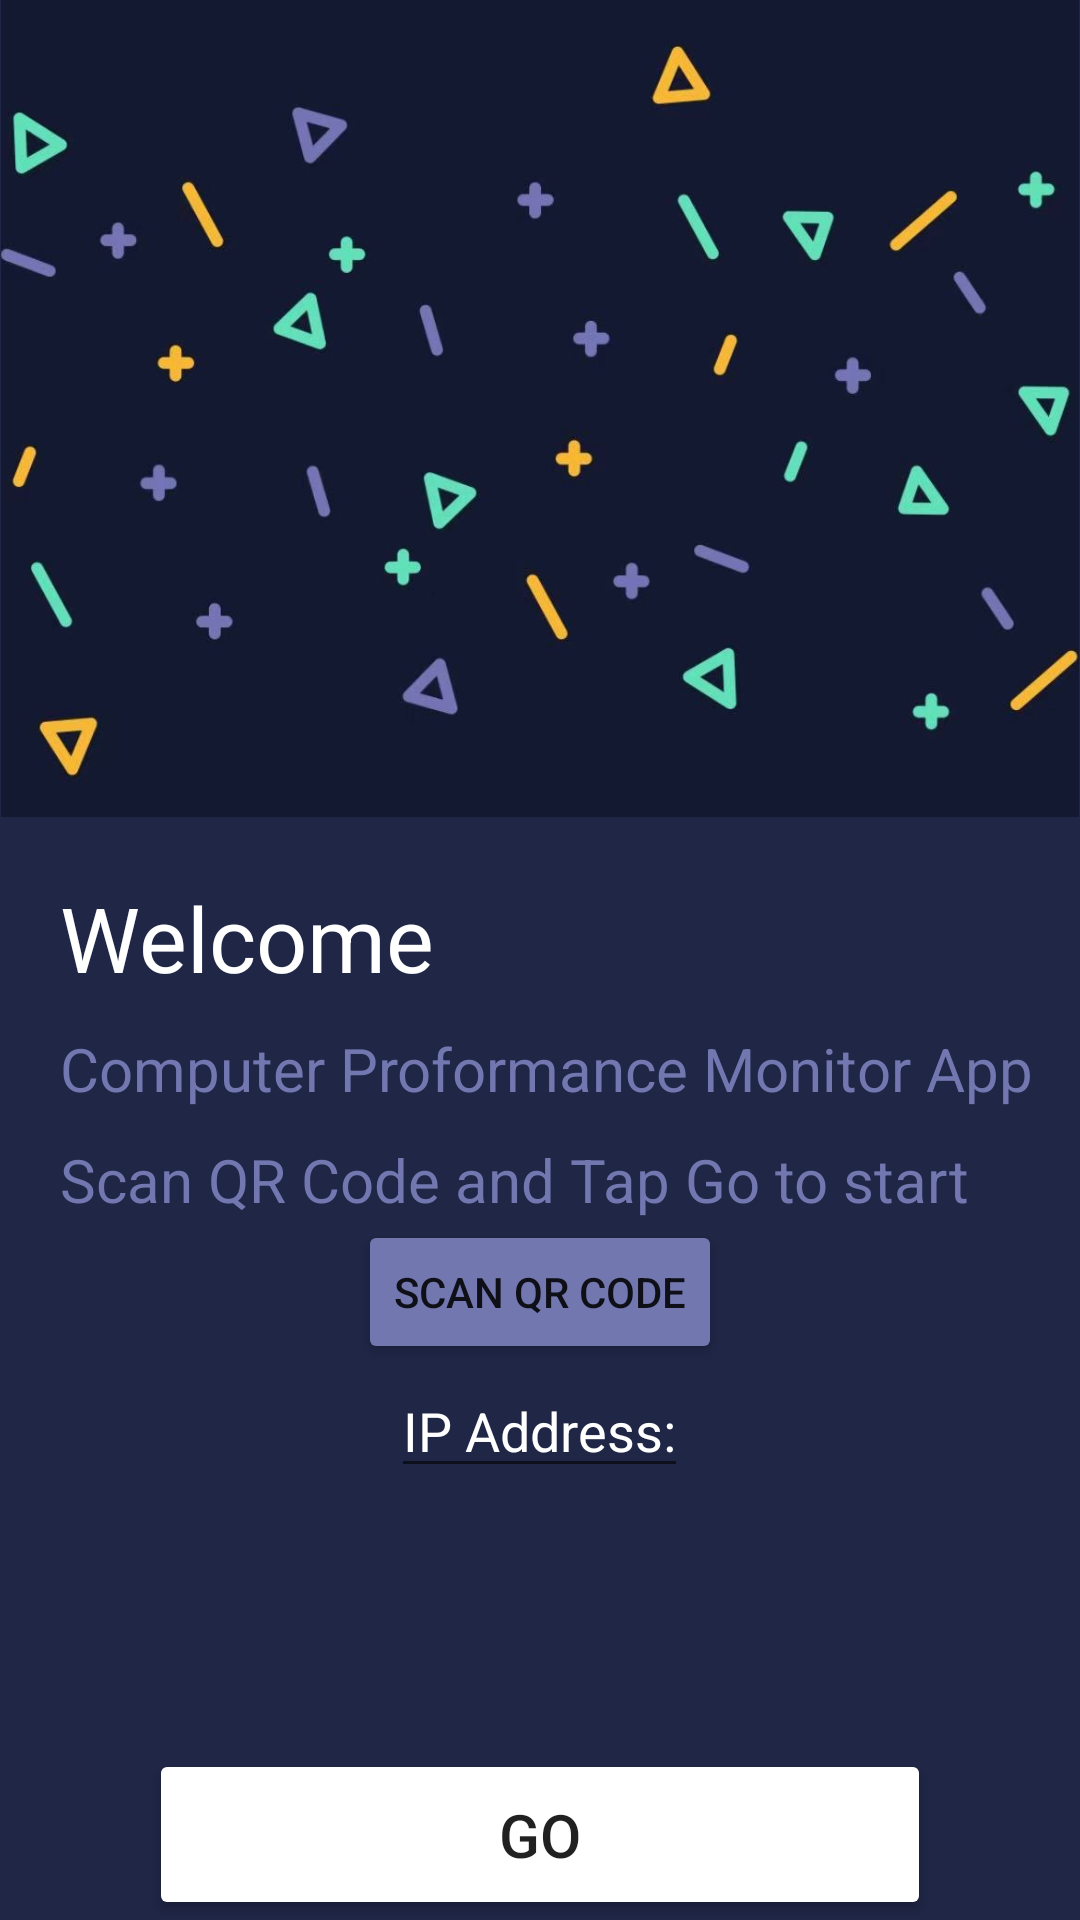

Layout XML and referenced resources for this Android screen:
<!-- AndroidManifest.xml: application theme Theme.ProformanceMonitor -->
<!-- res/layout/activity_main.xml -->
<?xml version="1.0" encoding="utf-8"?>
<RelativeLayout xmlns:android="http://schemas.android.com/apk/res/android"
    xmlns:app="http://schemas.android.com/apk/res-auto"
    xmlns:tools="http://schemas.android.com/tools"
    android:layout_width="match_parent"
    android:layout_height="match_parent"
    android:background="@color/darkBlue"
    android:foregroundTint="@color/white"
    tools:context=".MainActivity">

    <ImageView
        android:id="@+id/iv_background"
        android:layout_width="match_parent"
        android:layout_height="wrap_content"
        android:adjustViewBounds="true"
        android:baselineAlignBottom="true"
        android:cropToPadding="true"
        android:src="@drawable/main_background" />

    <TextView
        android:id="@+id/tv_mainTitle"
        android:layout_width="wrap_content"
        android:layout_height="wrap_content"
        android:text="Welcome"
        android:textSize="30dp"
        android:layout_below="@id/iv_background"
        android:paddingTop="20dp"
        android:textColor="@color/white"
        android:paddingLeft="20dp"/>

    <TextView
        android:id="@+id/tv_introduction"
        android:layout_width="wrap_content"
        android:layout_height="wrap_content"
        android:text="Computer Proformance Monitor App"
        android:textSize="20dp"
        android:layout_below="@id/tv_mainTitle"
        android:paddingTop="10dp"
        android:textColor="@color/violet"
        android:paddingLeft="20dp"/>
    <TextView
        android:id="@+id/tv_manual"
        android:layout_width="wrap_content"
        android:layout_height="wrap_content"
        android:text="Scan QR Code and Tap Go to start"
        android:textSize="20dp"
        android:layout_below="@id/tv_introduction"
        android:paddingTop="10dp"
        android:textColor="@color/violet"
        android:paddingLeft="20dp"/>

    <Button
        android:id="@+id/btn_scanQR"
        android:layout_width="wrap_content"
        android:layout_height="wrap_content"
        android:layout_below="@id/tv_manual"
        android:layout_centerInParent="true"
        android:backgroundTint="@color/violet"
        android:insetTop="20dp"
        android:text="Scan QR Code"
        app:icon="@android:drawable/ic_menu_camera" />

    <EditText
        android:id="@+id/et_ip"
        android:layout_width="wrap_content"
        android:layout_height="wrap_content"
        android:layout_below="@+id/btn_scanQR"
        android:layout_centerInParent="true"
        android:hint="IP Address:"
        android:imeOptions="actionGo"
        android:textColor="@android:color/white"
        android:textColorHint="@color/white" />

    <Button
        android:id="@+id/btn_go"
        android:layout_width="wrap_content"
        android:layout_height="wrap_content"
        android:layout_alignParentBottom="true"
        android:layout_centerHorizontal="true"
        android:backgroundTint="@color/lightGreen"
        android:insetRight="10dp"
        android:insetBottom="40dp"
        android:paddingTop="15dp"
        android:paddingBottom="15dp"
        android:paddingLeft="20mm"
        android:paddingRight="20mm"
        android:text="go"
        android:textSize="20dp"/>


</RelativeLayout>
<!-- resources referenced by this layout -->
<resources>
  <color name="darkBlue">#1F2646</color>
  <color name="violet">#7277B0</color>
  <color name="white">#FFFFFFFF</color>
  <!-- drawable main_background: jpg bitmap (drawable, 37577 bytes) -->
  <style name="Theme.ProformanceMonitor" parent="Theme.MaterialComponents.DayNight.DarkActionBar">
          
          <item name="colorPrimary">@color/purple_500</item>
          <item name="colorPrimaryVariant">@color/purple_700</item>
          <item name="colorOnPrimary">@color/white</item>
          
          <item name="colorSecondary">@color/teal_200</item>
          <item name="colorSecondaryVariant">@color/teal_700</item>
          <item name="colorOnSecondary">@color/black</item>
          
          <item name="android:statusBarColor" tools:targetApi="l">?attr/colorPrimaryVariant</item>
          
      </style>
  <color name="purple_500">#FF6200EE</color>
  <color name="purple_700">#FF3700B3</color>
  <color name="teal_200">#FF03DAC5</color>
  <color name="teal_700">#FF018786</color>
  <color name="black">#FF000000</color>
</resources>
